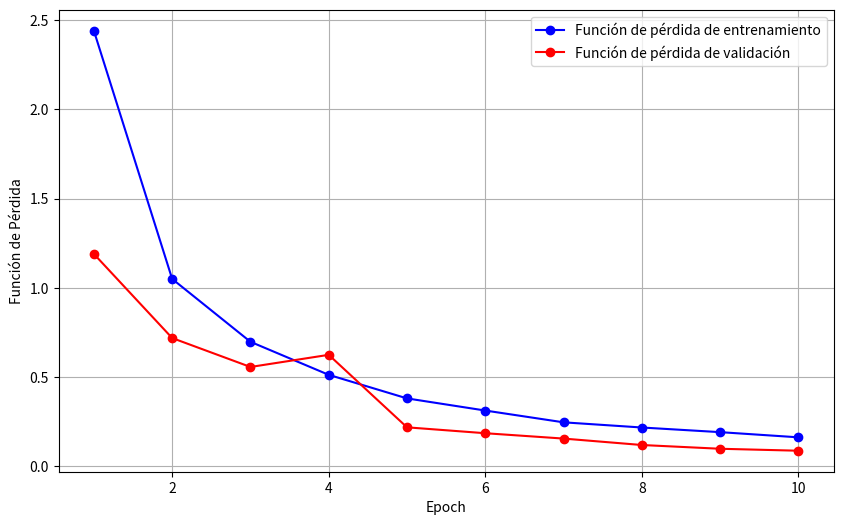
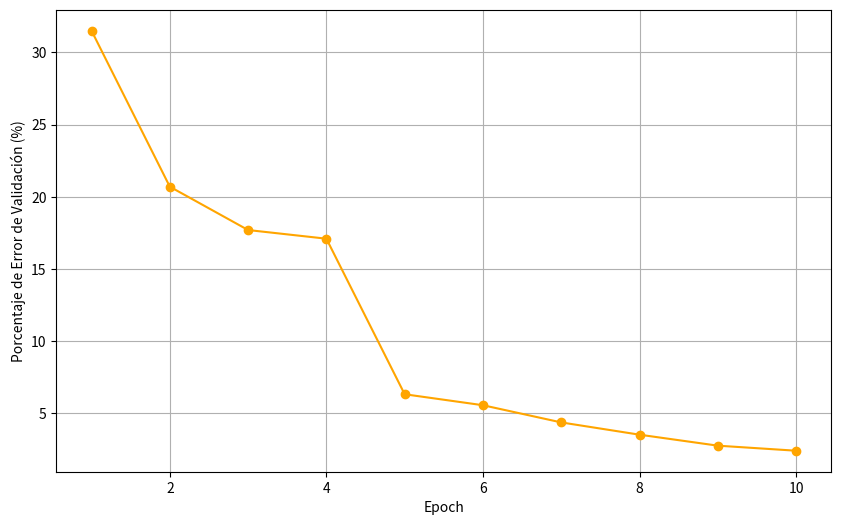
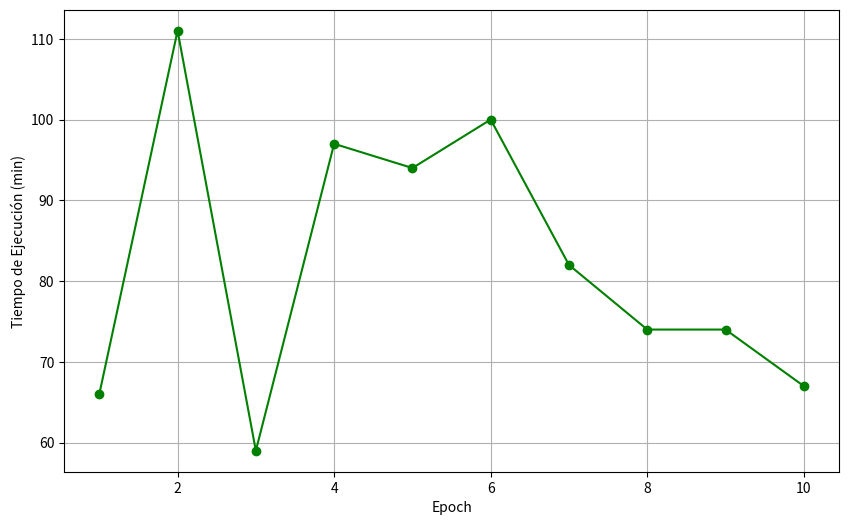

Recreate these plots in Python, in order.
import matplotlib.pyplot as plt

# Datos
epochs = [1, 2, 3, 4, 5, 6, 7, 8, 9, 10]
training_loss = [2.440, 1.050, 0.698, 0.513, 0.381, 0.313, 0.247, 0.218, 0.192, 0.163]
validation_loss = [1.190, 0.719, 0.557, 0.625, 0.219, 0.186, 0.156, 0.120, 0.099, 0.088]
validation_error = [31.50, 20.70, 17.70, 17.10, 6.33, 5.57, 4.38, 3.53, 2.77, 2.42]
execution_time = [66, 111, 59, 97, 94, 100, 82, 74, 74, 67]

# Plots
plt.figure(figsize=(10, 6))
plt.plot(epochs, training_loss, label='Función de pérdida de entrenamiento', marker='o',color='blue')
plt.plot(epochs, validation_loss, label='Función de pérdida de validación', marker='o',color='red')
plt.xlabel('Epoch')
plt.ylabel('Función de Pérdida')
plt.legend()
plt.grid(True)
plt.show()

plt.figure(figsize=(10, 6))
plt.plot(epochs, validation_error, label='Porcentaje de error de validación', marker='o', color='orange')
plt.xlabel('Epoch')
plt.ylabel('Porcentaje de Error de Validación (%)')
plt.grid(True)
plt.show()

plt.figure(figsize=(10, 6))
plt.plot(epochs, execution_time, label='Tiempo de ejecución', marker='o', color='green')
plt.xlabel('Epoch')
plt.ylabel('Tiempo de Ejecución (min)')
plt.grid(True)
plt.show()
